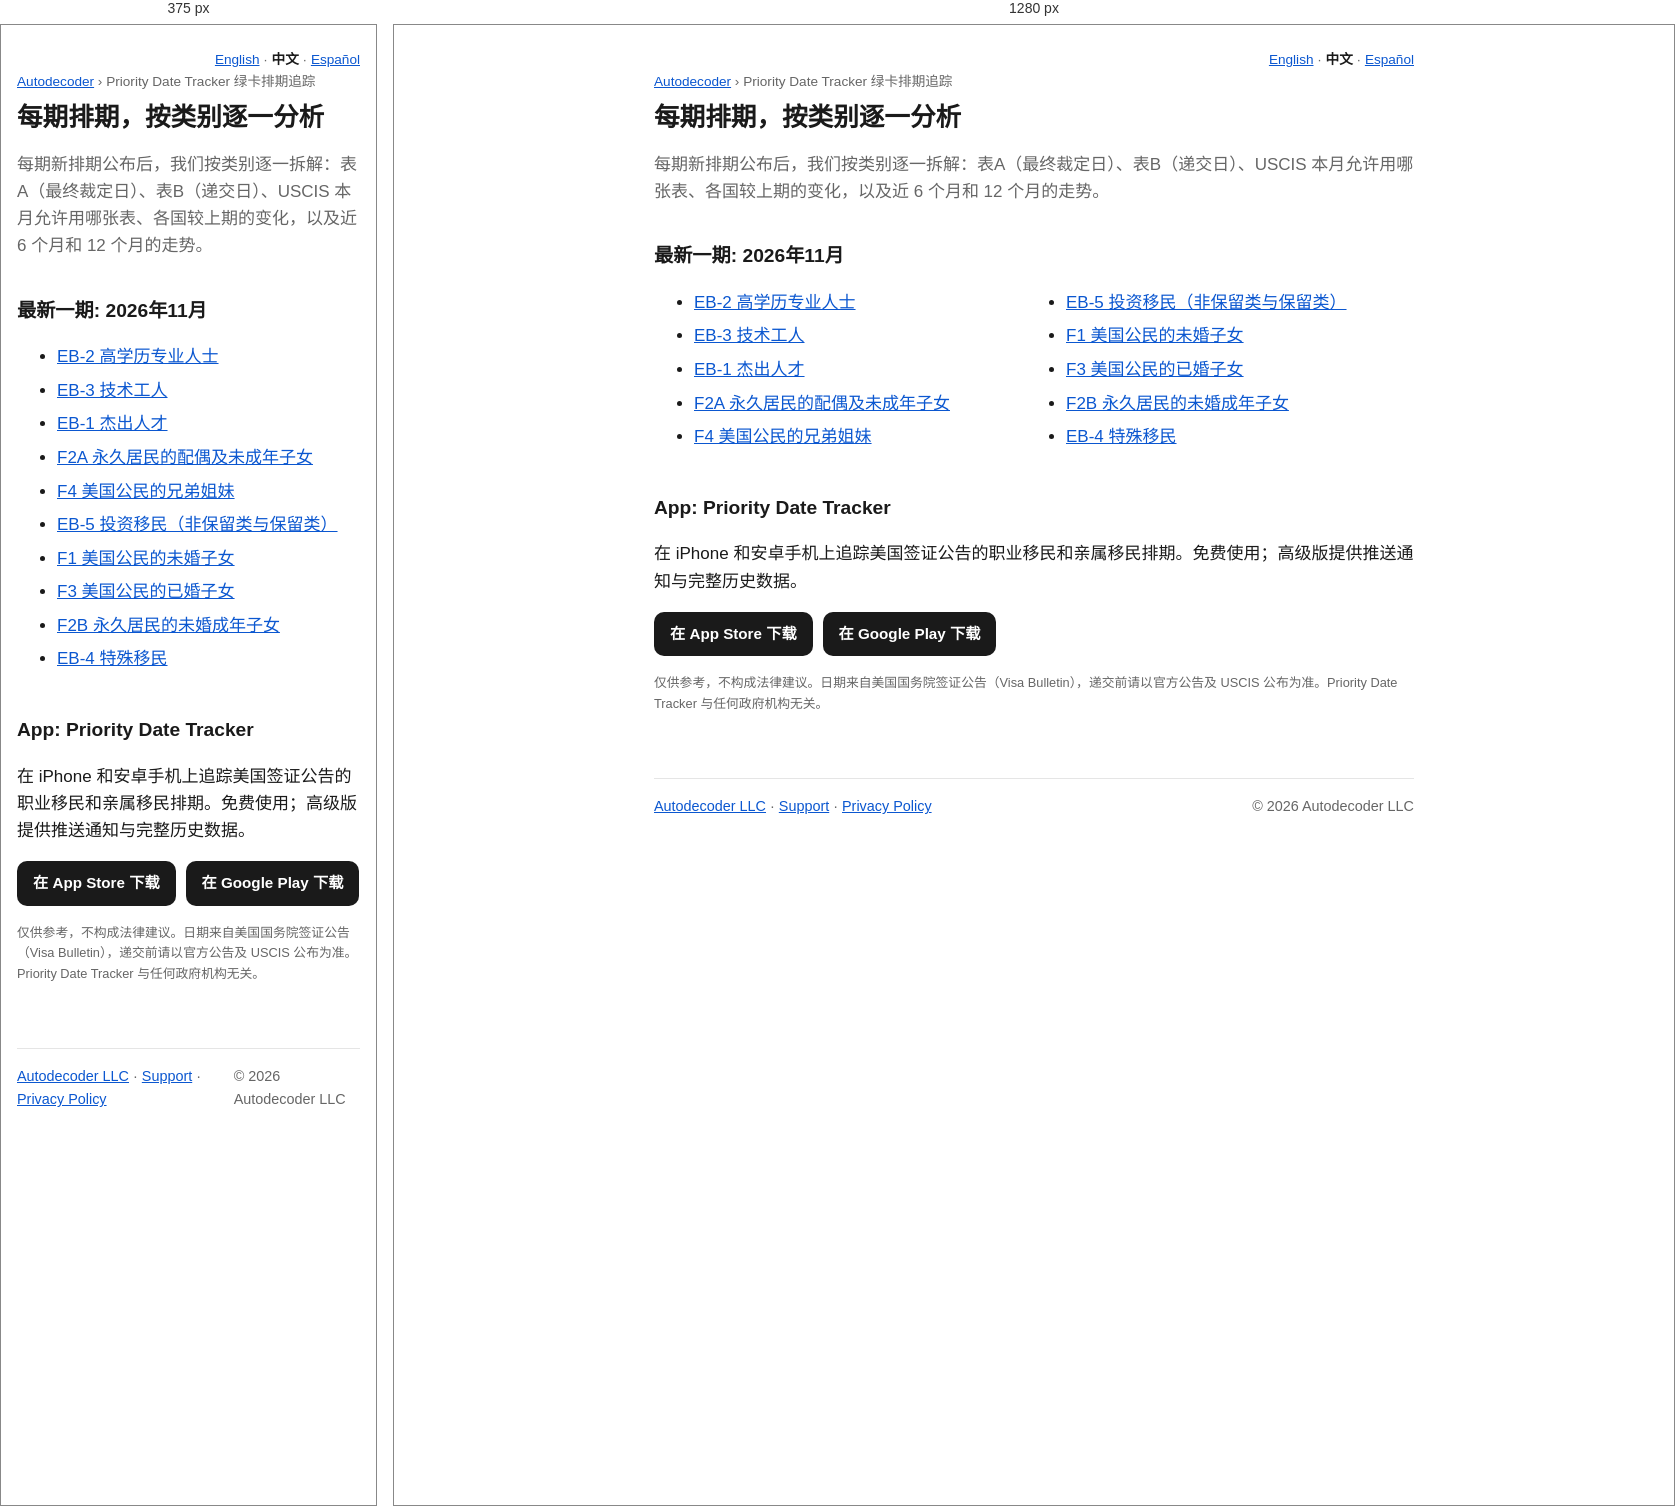
Rendered at 375 px and 1280 px, left to right.

<!-- file: index.html -->
<!doctype html>
<html lang="zh-Hans">
<head>
<meta charset="utf-8">
<meta name="viewport" content="width=device-width, initial-scale=1">
<title>绿卡排期分析（按类别）— Priority Date Tracker</title>
<meta name="description" content="每月绿卡排期分析：EB-1、EB-2、EB-3、EB-4、EB-5 及亲属移民 F1–F4 各国表A、表B 日期、变化与走势。">
<link rel="canonical" href="https://autodecoder.app/priority-date-tracker/zh/">
<link rel="alternate" hreflang="en" href="https://autodecoder.app/priority-date-tracker/"><link rel="alternate" hreflang="zh-Hans" href="https://autodecoder.app/priority-date-tracker/zh/"><link rel="alternate" hreflang="es" href="https://autodecoder.app/priority-date-tracker/es/"><link rel="alternate" hreflang="x-default" href="https://autodecoder.app/priority-date-tracker/">
<meta property="og:type" content="article">
<meta property="og:title" content="绿卡排期分析（按类别）— Priority Date Tracker">
<meta property="og:description" content="每月绿卡排期分析：EB-1、EB-2、EB-3、EB-4、EB-5 及亲属移民 F1–F4 各国表A、表B 日期、变化与走势。">
<meta property="og:url" content="https://autodecoder.app/priority-date-tracker/zh/">
<link rel="stylesheet" href="/style.css">
<link rel="stylesheet" href="/priority-date-tracker/pdt.css">
<script type="application/ld+json">{"@context": "https://schema.org", "@type": "SoftwareApplication", "name": "Priority Date Tracker", "operatingSystem": "iOS, Android", "applicationCategory": "ReferenceApplication", "description": "在 iPhone 和安卓手机上追踪美国签证公告的职业移民和亲属移民排期。免费使用；高级版提供推送通知与完整历史数据。", "url": "https://autodecoder.app/priority-date-tracker/zh/", "sameAs": ["https://apps.apple.com/us/app/priority-date-tracker/id6753199018", "https://play.google.com/store/apps/details?id=autodecoderllc.prioritydatetracker"], "offers": {"@type": "Offer", "price": "0", "priceCurrency": "USD"}, "publisher": {"@type": "Organization", "name": "Autodecoder LLC", "url": "https://autodecoder.app"}}</script>
</head>
<body>
<main class="pdt">
<nav class="langs"><a href="/priority-date-tracker/" hreflang="en">English</a> · <a href="/priority-date-tracker/zh/" hreflang="zh-Hans" aria-current="true">中文</a> · <a href="/priority-date-tracker/es/" hreflang="es">Español</a></nav>
<nav class="crumbs"><a href="/">Autodecoder</a> › <span>Priority Date Tracker 绿卡排期追踪</span></nav>
<h1>每期排期，按类别逐一分析</h1>
<p class="lede">每期新排期公布后，我们按类别逐一拆解：表A（最终裁定日）、表B（递交日）、USCIS 本月允许用哪张表、各国较上期的变化，以及近 6 个月和 12 个月的走势。</p>
<h2>最新一期: 2026年11月</h2>
<ul class="links"><li><a href="/priority-date-tracker/zh/visa-bulletin/2026-11/eb-2/">EB-2 高学历专业人士</a></li><li><a href="/priority-date-tracker/zh/visa-bulletin/2026-11/eb-3/">EB-3 技术工人</a></li><li><a href="/priority-date-tracker/zh/visa-bulletin/2026-11/eb-1/">EB-1 杰出人才</a></li><li><a href="/priority-date-tracker/zh/visa-bulletin/2026-11/f2a/">F2A 永久居民的配偶及未成年子女</a></li><li><a href="/priority-date-tracker/zh/visa-bulletin/2026-11/f4/">F4 美国公民的兄弟姐妹</a></li><li><a href="/priority-date-tracker/zh/visa-bulletin/2026-11/eb-5/">EB-5 投资移民（非保留类与保留类）</a></li><li><a href="/priority-date-tracker/zh/visa-bulletin/2026-11/f1/">F1 美国公民的未婚子女</a></li><li><a href="/priority-date-tracker/zh/visa-bulletin/2026-11/f3/">F3 美国公民的已婚子女</a></li><li><a href="/priority-date-tracker/zh/visa-bulletin/2026-11/f2b/">F2B 永久居民的未婚成年子女</a></li><li><a href="/priority-date-tracker/zh/visa-bulletin/2026-11/eb-4/">EB-4 特殊移民</a></li></ul>
<h2>App: Priority Date Tracker</h2><p>在 iPhone 和安卓手机上追踪美国签证公告的职业移民和亲属移民排期。免费使用；高级版提供推送通知与完整历史数据。</p><p class="stores"><a class="store" href="https://apps.apple.com/us/app/priority-date-tracker/id6753199018">在 App Store 下载</a><a class="store" href="https://play.google.com/store/apps/details?id=autodecoderllc.prioritydatetracker&hl=zh-CN">在 Google Play 下载</a></p>
<p class="disclaimer">仅供参考，不构成法律建议。日期来自美国国务院签证公告（Visa Bulletin），递交前请以官方公告及 USCIS 公布为准。Priority Date Tracker 与任何政府机构无关。</p>
<footer>
  <span><a href="/">Autodecoder LLC</a> · <a href="/support.html">Support</a> · <a href="/privacy.html">Privacy Policy</a></span>
  <span>&copy; 2026 Autodecoder LLC</span>
</footer>
</main>
</body>
</html>


/* @media block from pdt.css */
@media (max-width: 520px) { .links { columns: 1; } }